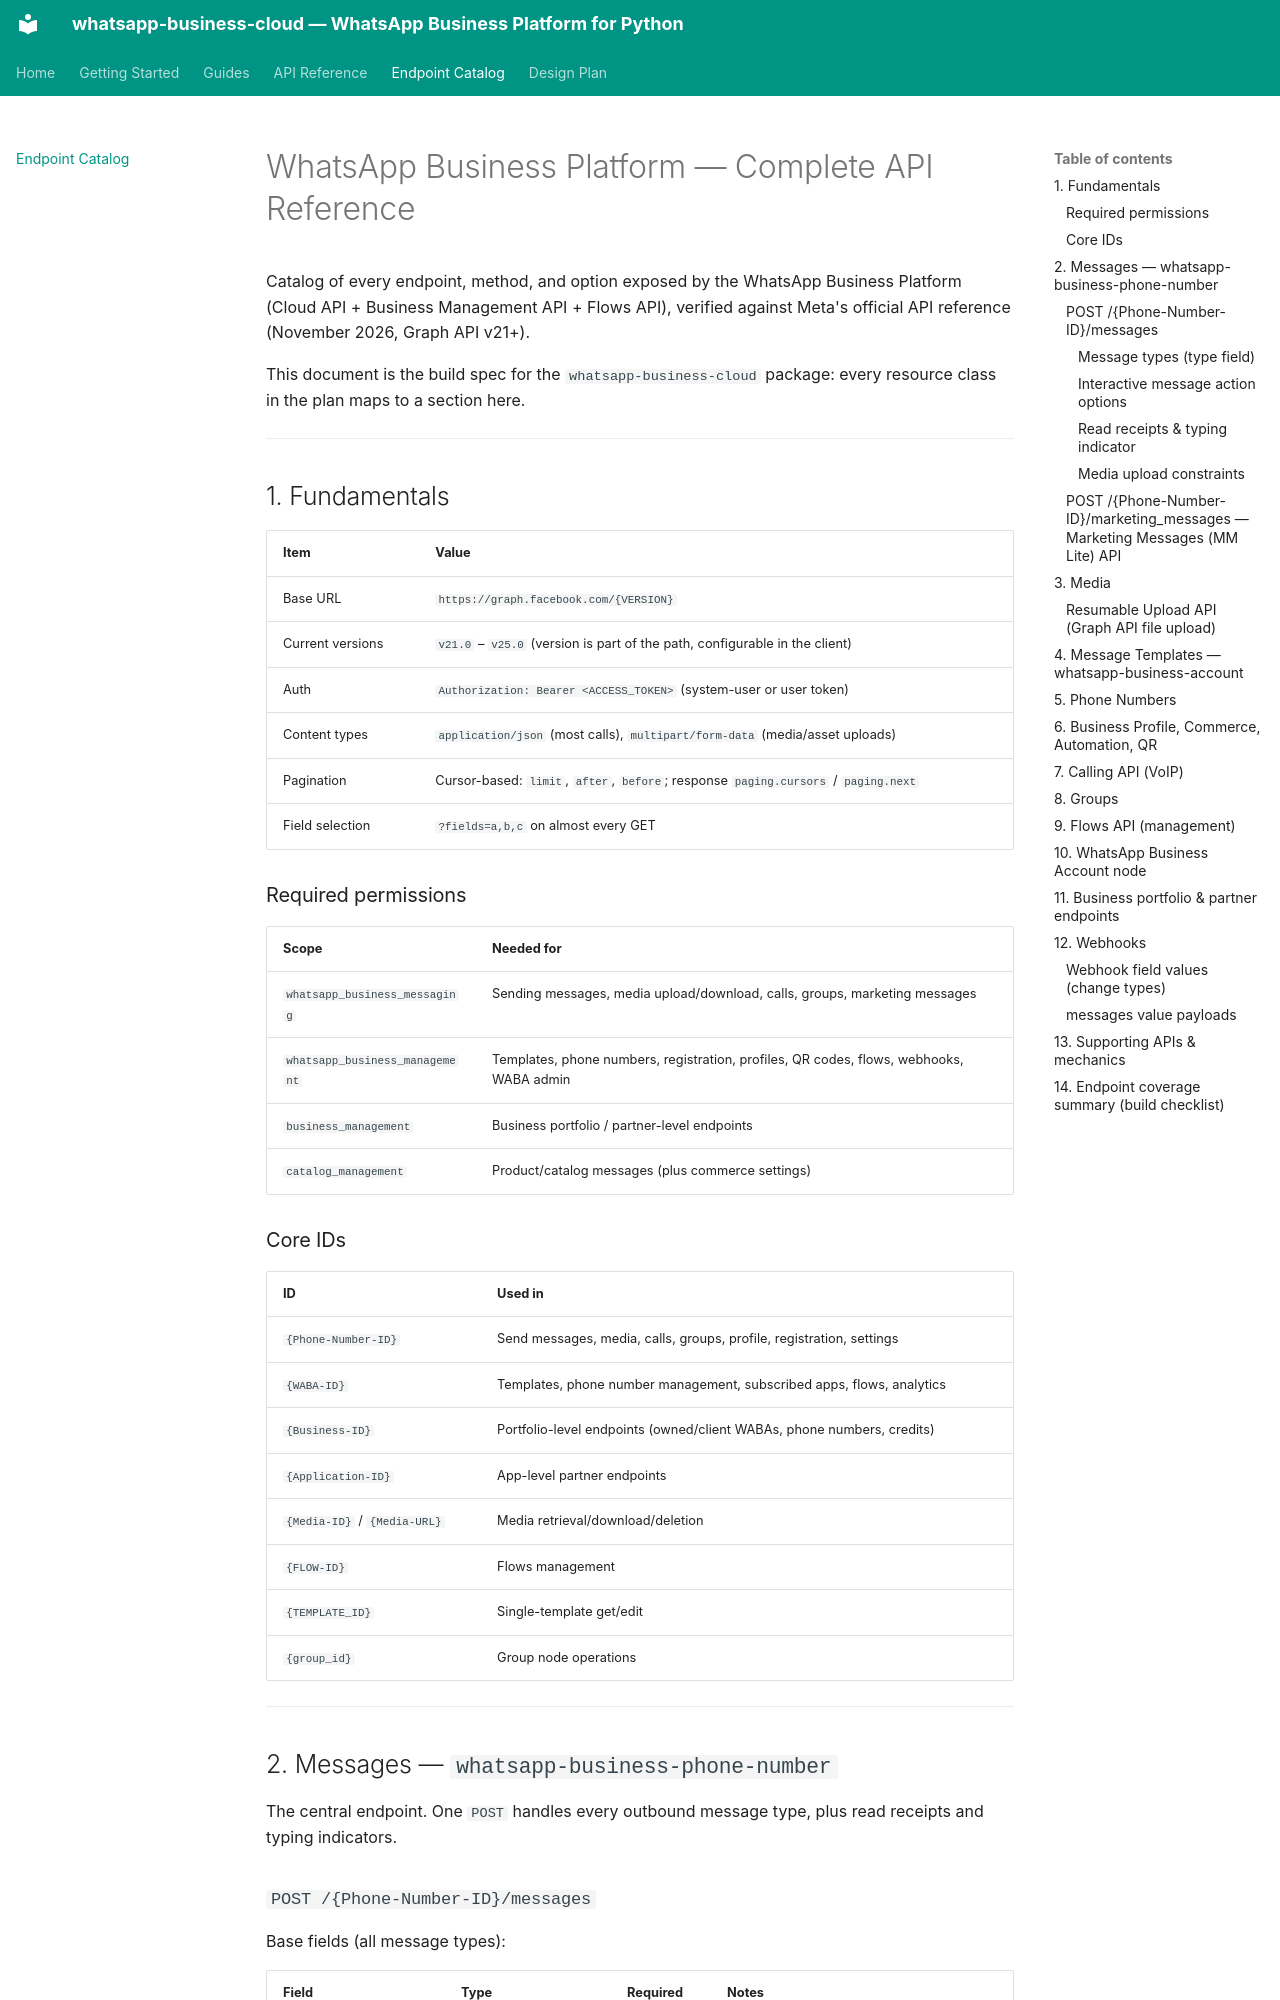

repository: pkshahid/wapi · page: api-reference/index.html · generator: mkdocs

# WhatsApp Business Platform — Complete API Reference

Catalog of every endpoint, method, and option exposed by the WhatsApp Business
Platform (Cloud API + Business Management API + Flows API), verified against
Meta's official API reference (November 2026, Graph API v21+).

This document is the build spec for the `whatsapp-business-cloud` package: every resource class in
the plan maps to a section here.

---

## 1. Fundamentals

| Item | Value |
|---|---|
| Base URL | `https://graph.facebook.com/{VERSION}` |
| Current versions | `v21.0` – `v25.0` (version is part of the path, configurable in the client) |
| Auth | `Authorization: Bearer <ACCESS_TOKEN>` (system-user or user token) |
| Content types | `application/json` (most calls), `multipart/form-data` (media/asset uploads) |
| Pagination | Cursor-based: `limit`, `after`, `before`; response `paging.cursors` / `paging.next` |
| Field selection | `?fields=a,b,c` on almost every GET |

### Required permissions

| Scope | Needed for |
|---|---|
| `whatsapp_business_messaging` | Sending messages, media upload/download, calls, groups, marketing messages |
| `whatsapp_business_management` | Templates, phone numbers, registration, profiles, QR codes, flows, webhooks, WABA admin |
| `business_management` | Business portfolio / partner-level endpoints |
| `catalog_management` | Product/catalog messages (plus commerce settings) |

### Core IDs

| ID | Used in |
|---|---|
| `{Phone-Number-ID}` | Send messages, media, calls, groups, profile, registration, settings |
| `{WABA-ID}` | Templates, phone number management, subscribed apps, flows, analytics |
| `{Business-ID}` | Portfolio-level endpoints (owned/client WABAs, phone numbers, credits) |
| `{Application-ID}` | App-level partner endpoints |
| `{Media-ID}` / `{Media-URL}` | Media retrieval/download/deletion |
| `{FLOW-ID}` | Flows management |
| `{TEMPLATE_ID}` | Single-template get/edit |
| `{group_id}` | Group node operations |

---

## 2. Messages — `whatsapp-business-phone-number`

The central endpoint. One `POST` handles every outbound message type, plus
read receipts and typing indicators.

### `POST /{Phone-Number-ID}/messages`

Base fields (all message types):

| Field | Type | Required | Notes |
|---|---|---|---|
| `messaging_product` | `"whatsapp"` | ✓ | Always |
| `recipient_type` | `"individual"` \| `"group"` | ✓ | `group` for group chats |
| `to` | string | ✓ | E.164 phone number, WhatsApp user ID, or group ID |
| `type` | string | ✓ | See message types below |
| `context` | object | | `{ "message_id": "<wamid>" }` — quote/reply |
| `biz_opaque_callback_data` | string | | ≤512 chars, echoed back in status webhooks |
| `status` | `"read"` | | For read receipts (see below) |
